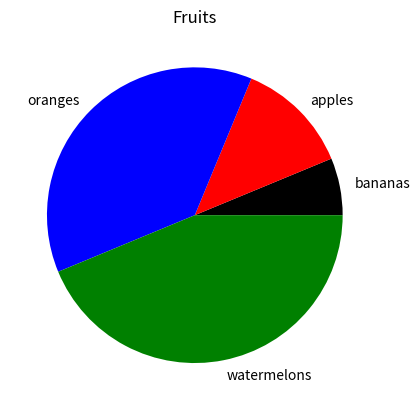

This chart was generated by the following Python code:
import matplotlib.pyplot as plt

slices = [1,2,6,7]
fruits = ['bananas', 'apples', 'oranges', 'watermelons']
plt.pie(slices, labels=fruits, colors=['k', 'r', 'b', 'g'])
plt.title('Fruits')
plt.show()
